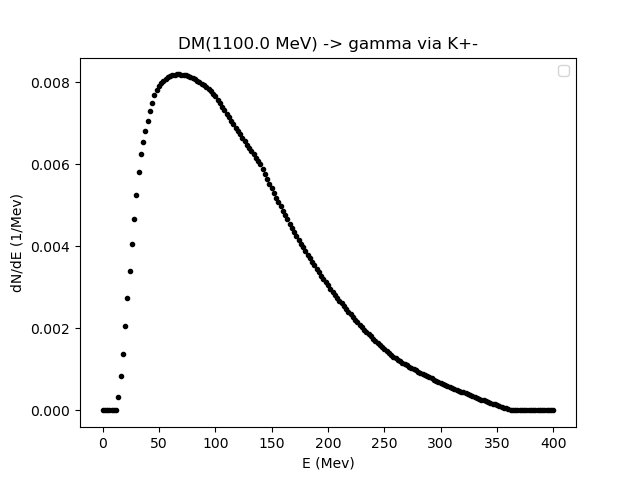

The table this chart was drawn from, first rows:
0.01, 2.00995, 4.0099, 6.00985, 8.0098, 10.00975, 12.0097, 14.009650000000002, 16.0096, 18.00955, 20.0095, 22.00945, 24.0094, 26.00935, 28.009300000000003, 30.00925, 32.0092, 34.00915, 36.0091, 38.00905, 40.009, 42.00895, 44.0089, 46.00885
0.0, 0.0, 0.0, 0.0, 0.0, 0.0, -3.6441995478741883e-06, 0.0003274, 0.0008299, 0.001361, 0.002043, 0.002729, 0.003403, 0.004051, 0.00467, 0.005256, 0.005813, 0.006243, 0.006534, 0.006811, 0.007064, 0.007294, 0.007504, 0.007689
